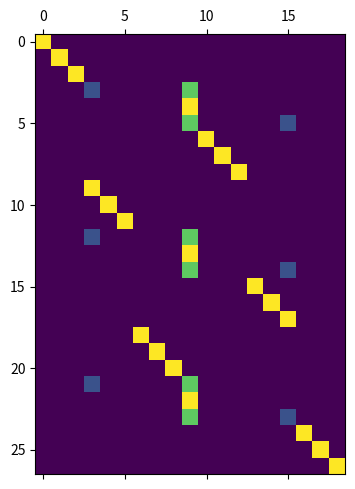

Recreate this plot in Python.
import scipy.sparse as sp
import numpy as np
import matplotlib.pyplot as plt

# Dual, operador, ids -> Entradas

# Criando a matriz do operador da apresentação P^

lines_operator = np.array([1, 2, 2, 3, 3, 4, 4, 5, 6, 6, 7, 7, 8, 8, 9, 10, 11, 11, 12, 12, 13, 13, 14, 15, 15, 16, 16, 17, 17, 18, 19, 20, 20, 21, 21, 22, 22, 23, 24, 24, 25, 25, 26, 26, 27]) -1
columns_operator = np.array([0, 0, 1, 0, 1, 0, 1, 1, 1, 2, 1, 2, 1, 2, 2, 0, 0, 1, 0, 1, 0, 1, 1, 1, 2, 1, 2, 1, 2, 2, 0, 0, 1, 0, 1, 0, 1, 1, 1, 2, 1, 2, 1, 2, 2])
values_operator = np.array([1, 0.75, 0.25, 0.5, 0.5, 0.25, 0.75, 1, 0.75, 0.25, 0.5, 0.5, 0.25, 0.75, 1, 1, 0.75, 0.25, 0.5, 0.5, 0.25, 0.75, 1, 0.75, 0.25, 0.5, 0.5, 0.25, 0.75, 1, 1, 0.75, 0.25, 0.5, 0.5, 0.25, 0.75, 1, 0.75, 0.25, 0.5, 0.5, 0.25, 0.75, 1])
operator = sp.csr_matrix((values_operator, (lines_operator, columns_operator)))

vector_ids = np.array([1, 2, 3, 10, 10, 10, 11, 12, 13, 4, 5, 6, 10, 10, 10, 14, 15, 16, 7, 8, 9, 10, 10, 10, 17, 18, 19], dtype=int) -1

vector_level = np.array([0, 0, 0, 1, 1, 1, 0, 0, 0, 0, 0, 0, 1, 1, 1, 0, 0, 0, 0, 0, 0, 1, 1, 1, 0, 0, 0], dtype=int)

# vertices de cada grossa
primal_vertex = np.array([9, 13, 17])

# ids_0 = np.where(vector_level == 0)[0]
# ids_1 = np.where(vector_level == 1)[0]

new_lines = []
new_columns = []
new_values = []

for i in range(len(vector_level)):
    if vector_level[i] == 0:
        new_lines.append(i)
        new_columns.append(vector_ids[i])
        new_values.append(1)
    else:
        for j in range(len(operator[i].indices)):
            new_lines.append(i)
            new_columns.append(vector_ids[primal_vertex[operator[i].indices[j]]])
            new_values.append(operator[i].data[j])

# for i in operator:
#     print(i.indices, i.data, i.shape)

P = sp.csr_matrix((new_values, (new_lines, new_columns)))
# x = a.todense()

# LEMBRAR DISSO
x = P.toarray()
plt.matshow(x)
print(P)
plt.show()